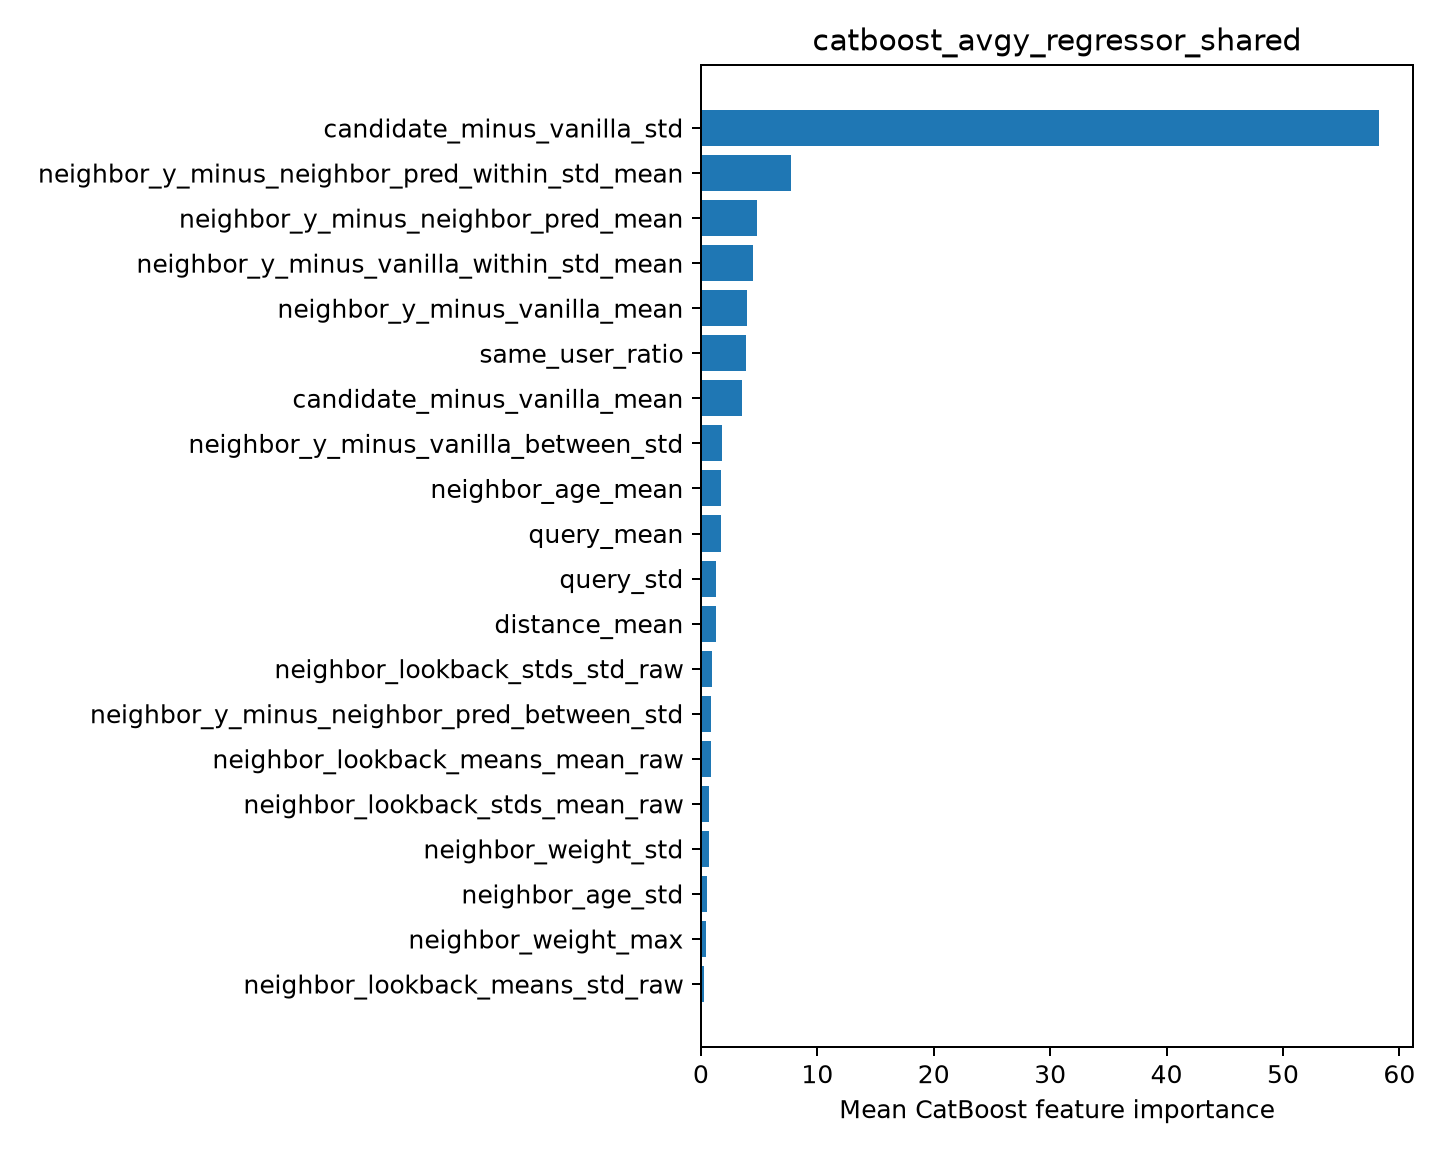

The table this chart was drawn from, first rows:
feature, importance
candidate_minus_vanilla_std, 58.26
neighbor_y_minus_neighbor_pred_within_st…, 7.778
neighbor_y_minus_neighbor_pred_mean, 4.82
neighbor_y_minus_vanilla_within_std_mean, 4.472
neighbor_y_minus_vanilla_mean, 3.937
same_user_ratio, 3.848
candidate_minus_vanilla_mean, 3.518
neighbor_y_minus_vanilla_between_std, 1.852
neighbor_age_mean, 1.754
query_mean, 1.733
query_std, 1.328
distance_mean, 1.308
neighbor_lookback_stds_std_raw, 0.9764
neighbor_y_minus_neighbor_pred_between_s…, 0.9038
neighbor_lookback_means_mean_raw, 0.8724
neighbor_lookback_stds_mean_raw, 0.724
neighbor_weight_std, 0.7028
neighbor_age_std, 0.4875
neighbor_weight_max, 0.4621
neighbor_lookback_means_std_raw, 0.2678
